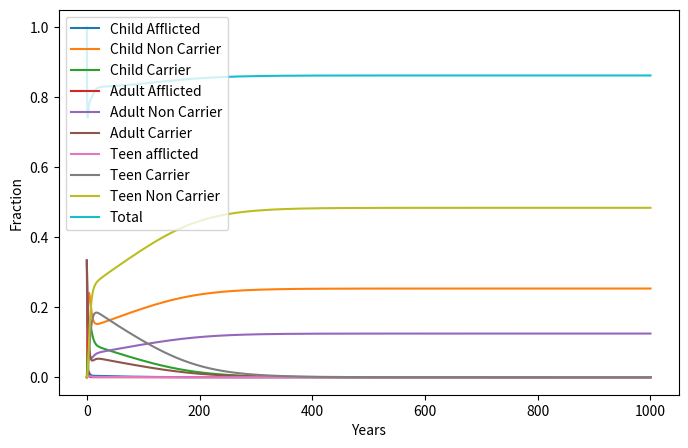

The matplotlib source for this figure:
import numpy as np
import matplotlib.pyplot as plt
from scipy.integrate import odeint

#Parameters
alpha = 3.64
gamma_scd = 0.75
gamma_A_mal = 0.042
gamma_T_mal = 0.0047
gamma_C_mal = 0.047
gamma_natural = 0.346
mt = 0.2
ma = 0.1
initals = [0, 0, 0, 1/3, 1/3, 1/3, 0, 0,0]
# u v w x y z d e f
#function
def Disease(x,t):
    u = x[0] #Child Afflicted
    v = x[1] #Child Non Carrier
    w = x[2] #Child Carrier
    X = x[3] #Adult Afflicted
    y = x[4] #Adult Non Carrier
    z = x[5] #Adult Carrier
    d = x[6] #Teen afflicted
    e = x[7] #Teen Carrier
    f = x[8] #Teen Non Carrier
    dx = np.zeros(9)
    dx[0] = 0.25*alpha*z*z*(1-(u+v+w+X+y+z+d+e+f))/((X+y+z)) - mt*u - gamma_scd*u
    dx[1] = alpha*(1-(u+v+w+X+y+z+d+e+f))*(y*y/(X+y+z) + 0.5*y*z/(X+y+z) +
    0.25*z*z/(X+y+z) ) - mt*v - gamma_C_mal*v
    dx[2] = alpha*(0.5*z*z/(X+y+z) + 0.5*y*z/(X+y+z))*(1-(u+v+w+X+y+z+d+e+f)) - mt*w
    dx[3] = ma*d - gamma_scd*X - gamma_natural*X
    dx[4] = ma*f - gamma_A_mal*y - gamma_natural*y
    dx[5] = ma*e - gamma_natural*z
    dx[6] = mt*u - ma*d - gamma_scd*d
    dx[7] = mt*w - ma*e
    dx[8] = mt*v - ma*f - gamma_T_mal*f
    return dx
#solving odes
t = np.array(np.linspace(0,1000,50000))
x = np.array(odeint(Disease,initals,t))
u = x[:,0]
v = x[:,1]
w = x[:,2]
X = x[:,3]
y = x[:,4]
z = x[:,5]
d = x[:,6]
e = x[:,7]
f = x[:,8]
N = X+y+z+u+v+w+d+e+f
#plotting
plt.figure(figsize=(8,5))
plt.plot(t,u,label = 'Child Afflicted')
plt.plot(t,v,label = 'Child Non Carrier')
plt.plot(t,w,label = 'Child Carrier')
plt.plot(t,X,label = 'Adult Afflicted')
plt.plot(t,y,label = 'Adult Non Carrier')
plt.plot(t,z,label = 'Adult Carrier')
plt.plot(t,d,label = 'Teen afflicted')
plt.plot(t,e,label = 'Teen Carrier')
plt.plot(t,f,label = 'Teen Non Carrier')
plt.plot(t,N,label = 'Total')
plt.legend(loc="best")
plt.xlabel("Years")
plt.ylabel("Fraction")
plt.show()